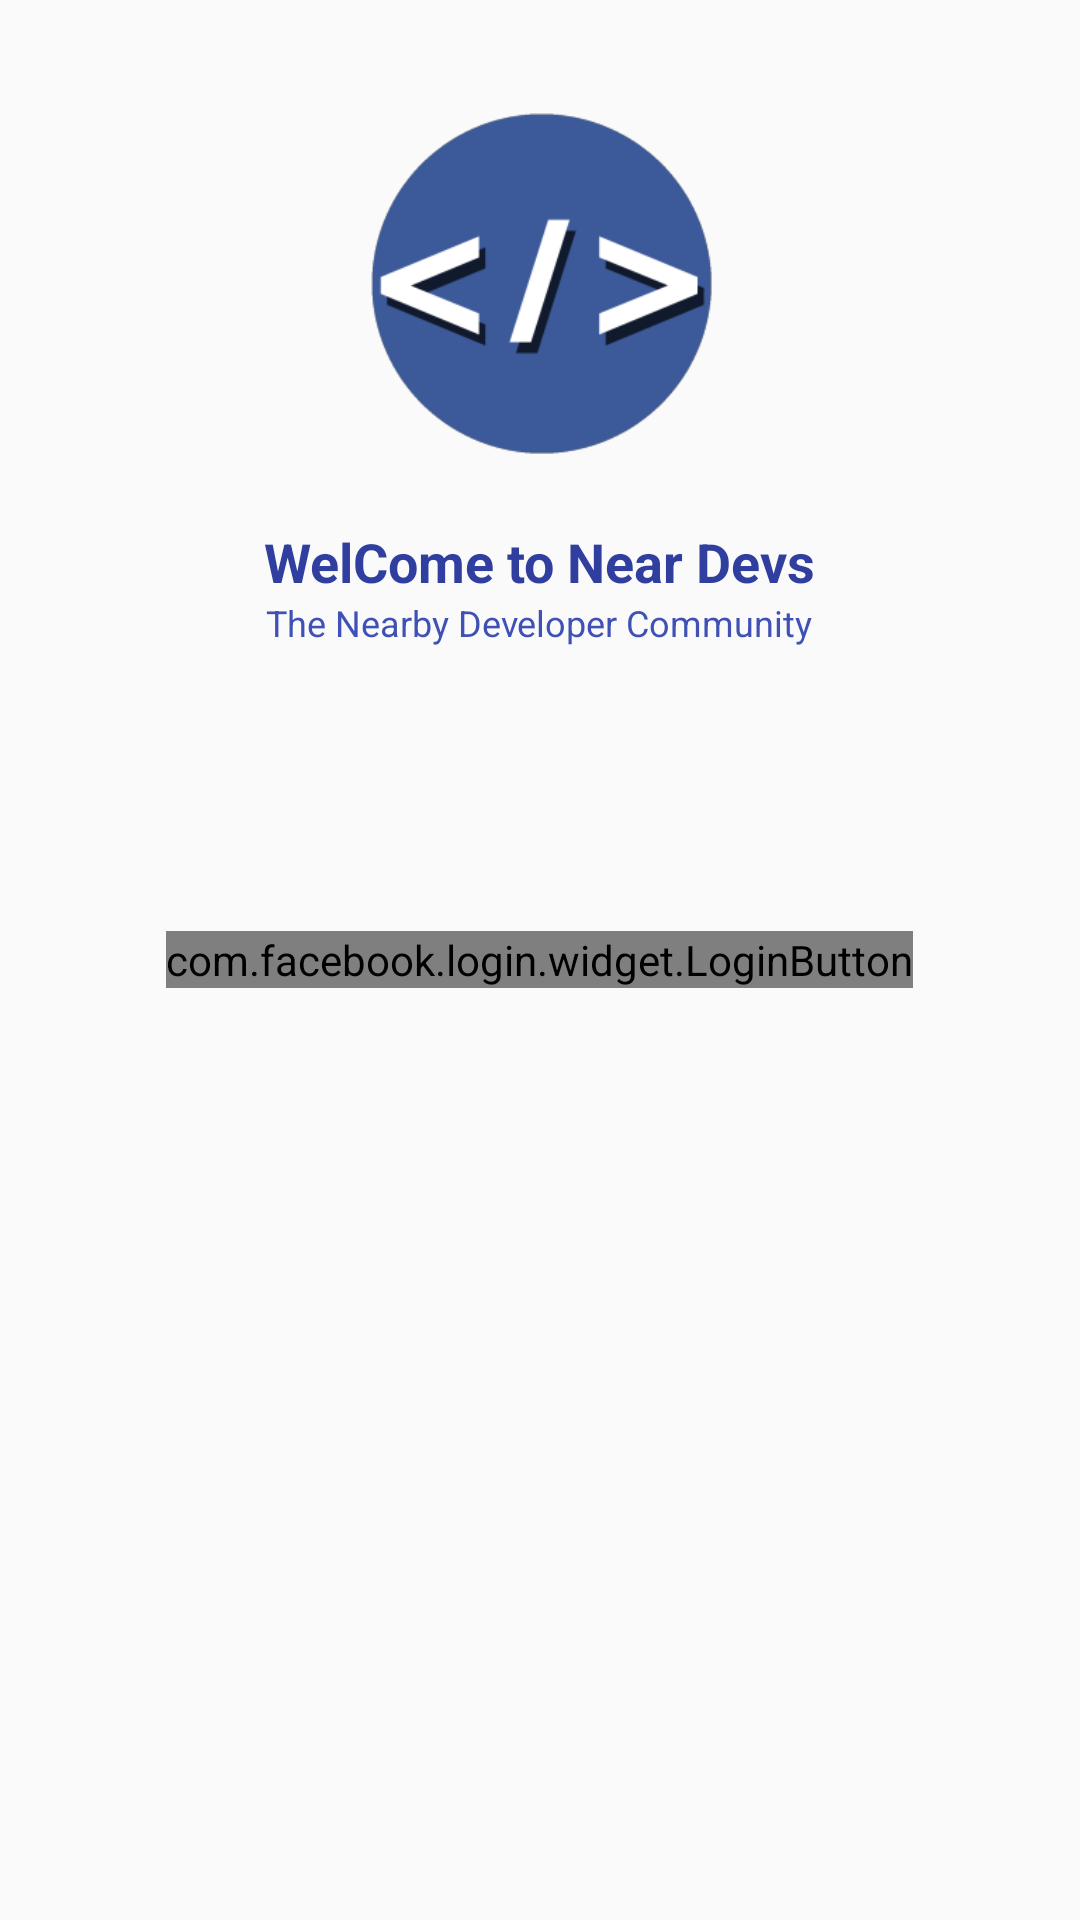

Android layout source for this screen:
<!-- AndroidManifest.xml: application theme AppTheme -->
<!-- res/layout/activity_login.xml -->
<?xml version="1.0" encoding="utf-8"?>
<RelativeLayout xmlns:android="http://schemas.android.com/apk/res/android"
    xmlns:app="http://schemas.android.com/apk/res-auto"
    xmlns:tools="http://schemas.android.com/tools"
    android:layout_width="match_parent"
    android:layout_height="match_parent"
    tools:context="com.baswarajmamidgi.neardevs.LoginActivity">


    <com.facebook.login.widget.LoginButton
        android:id="@+id/login_button"
        android:layout_width="wrap_content"
        android:layout_height="wrap_content"
        android:layout_centerHorizontal="true"
        android:layout_centerVertical="true"
        android:layout_gravity="center_horizontal" />

    <ImageView
        android:id="@+id/imageView"
        android:layout_width="120dp"
        android:layout_height="120dp"
        android:layout_alignParentTop="true"
        android:layout_centerHorizontal="true"
        android:layout_marginTop="35dp"
        android:elevation="12dp"
        app:srcCompat="@drawable/logo" />

    <TextView
        android:id="@+id/textView8"
        android:layout_width="wrap_content"
        android:layout_height="wrap_content"
        android:layout_below="@+id/imageView"
        android:layout_centerHorizontal="true"
        android:layout_marginTop="20dp"
        android:text="WelCome to Near Devs"
        android:textColor="@color/colorPrimaryDark"
        android:textSize="18sp"
        android:textStyle="bold" />

    <TextView
        android:id="@+id/textView9"
        android:layout_width="wrap_content"
        android:layout_height="wrap_content"
        android:layout_below="@+id/textView8"
        android:layout_centerHorizontal="true"
        android:text="The Nearby Developer Community"
        android:textColor="@color/colorPrimary"
        android:textSize="12sp" />

</RelativeLayout>
<!-- resources referenced by this layout -->
<resources>
  <color name="colorPrimary">#3f51b5</color>
  <color name="colorPrimaryDark">#303f9f</color>
  <!-- drawable logo: png bitmap (drawable-v24, 16442 bytes) -->
  <style name="AppTheme" parent="Theme.AppCompat.Light.DarkActionBar">
          
          <item name="colorPrimary">@color/colorPrimary</item>
          <item name="colorPrimaryDark">@color/colorPrimaryDark</item>
          <item name="colorAccent">@color/colorAccent</item>
      </style>
  <color name="colorAccent">#FF4081</color>
</resources>
